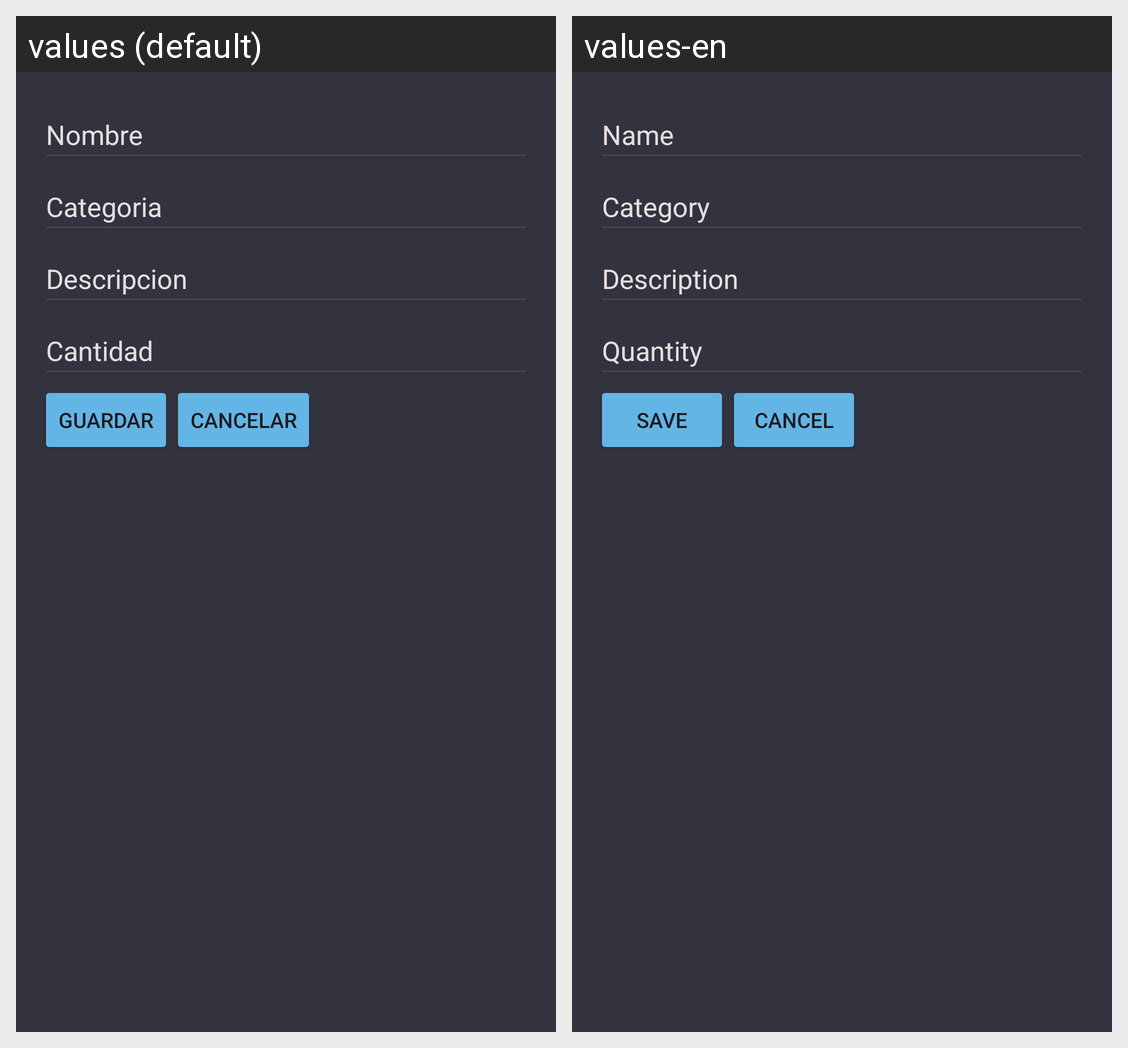

The Android screen above is rendered under two locales of the same app. Produce the string resources it draws, with the default and per-locale values.
Android screen res/layout/activity_product_registratation.xml rendered under 2 locales, left to right: values (default), values-en. Device: Nexus 5 (rendered at 1080×1920; each locale shown at half size, 540×960, under a caption strip naming it); theme Theme.LircayMarket.
Strings drawn on this screen, with the default value and each locale's value (text and hints the layout hard-codes, and strings that could not be matched under every locale, appear in the picture but are not listed):

name_product_text
  values: Nombre
  values-en: Name

category_product_text
  values: Categoria
  values-en: Category

description_product_text
  values: Descripcion
  values-en: Description

amount_product_text
  values: Cantidad
  values-en: Quantity

save_button
  values: Guardar
  values-en: Save

cancel_button
  values: Cancelar
  values-en: Cancel
